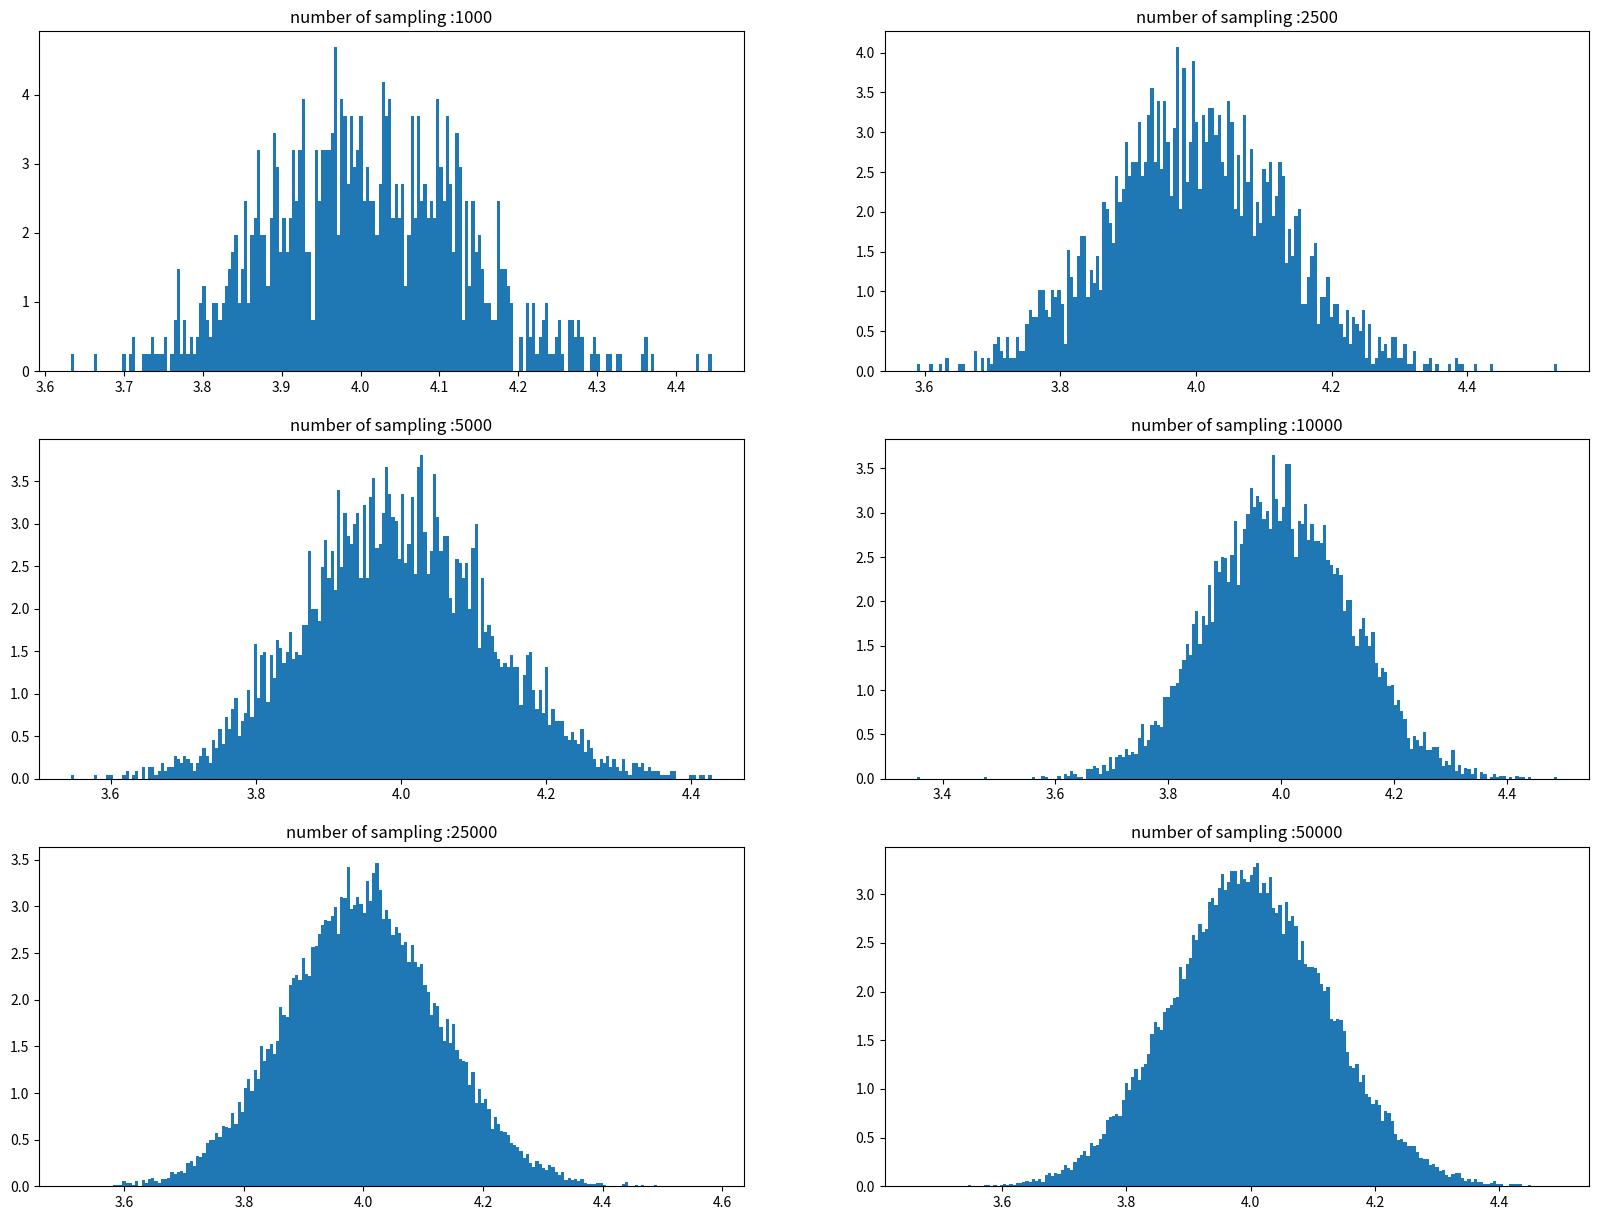

Python code for this plot:
#!/usr/bin/env python3
# -*- coding: utf-8 -*-
"""
Created on Wed Apr 28 19:38:03 2021

@author: vishakha
"""
import numpy as np
import random
import matplotlib.pyplot as plt
import scipy.stats as stats

# Step 1
# build gamma distribution as population
shape, scale = 2., 2.  # mean=4, std=2*sqrt(2)
s = np.random.gamma(shape, scale, 1000000)

# Step 2
## sample from population with different number of sampling
# a list of sample mean
meansample = []
# number of sample
numofsample = [1000,2500,5000,10000,25000,50000]
# sample size
samplesize = 500
# for each number of sampling (1000 to 50000)
for i in numofsample:
    # collect mean of each sample
    eachmeansample = []
    # for each sampling
    for j in range(0,i):
        # sampling 500 sample from population
        rc = random.choices(s, k=samplesize)
        # collect mean of each sample
        eachmeansample.append(sum(rc)/len(rc))
    # add mean of each sampling to the list
    meansample.append(eachmeansample)
   
# Step 3
# I will import the list above, so I make the code after this line run only when I call this file directly
if __name__ == "__main__":   
    # plot
    cols = 2
    rows = 3
    fig, ax = plt.subplots(rows, cols, figsize=(20,15))
    n = 0
    for i in range(0, rows):
        for j in range(0, cols):
            ax[i, j].hist(meansample[n], 200, density=True)
            ax[i, j].set_title(label="number of sampling :" + str(numofsample[n]))
            n += 1
    plt.show()